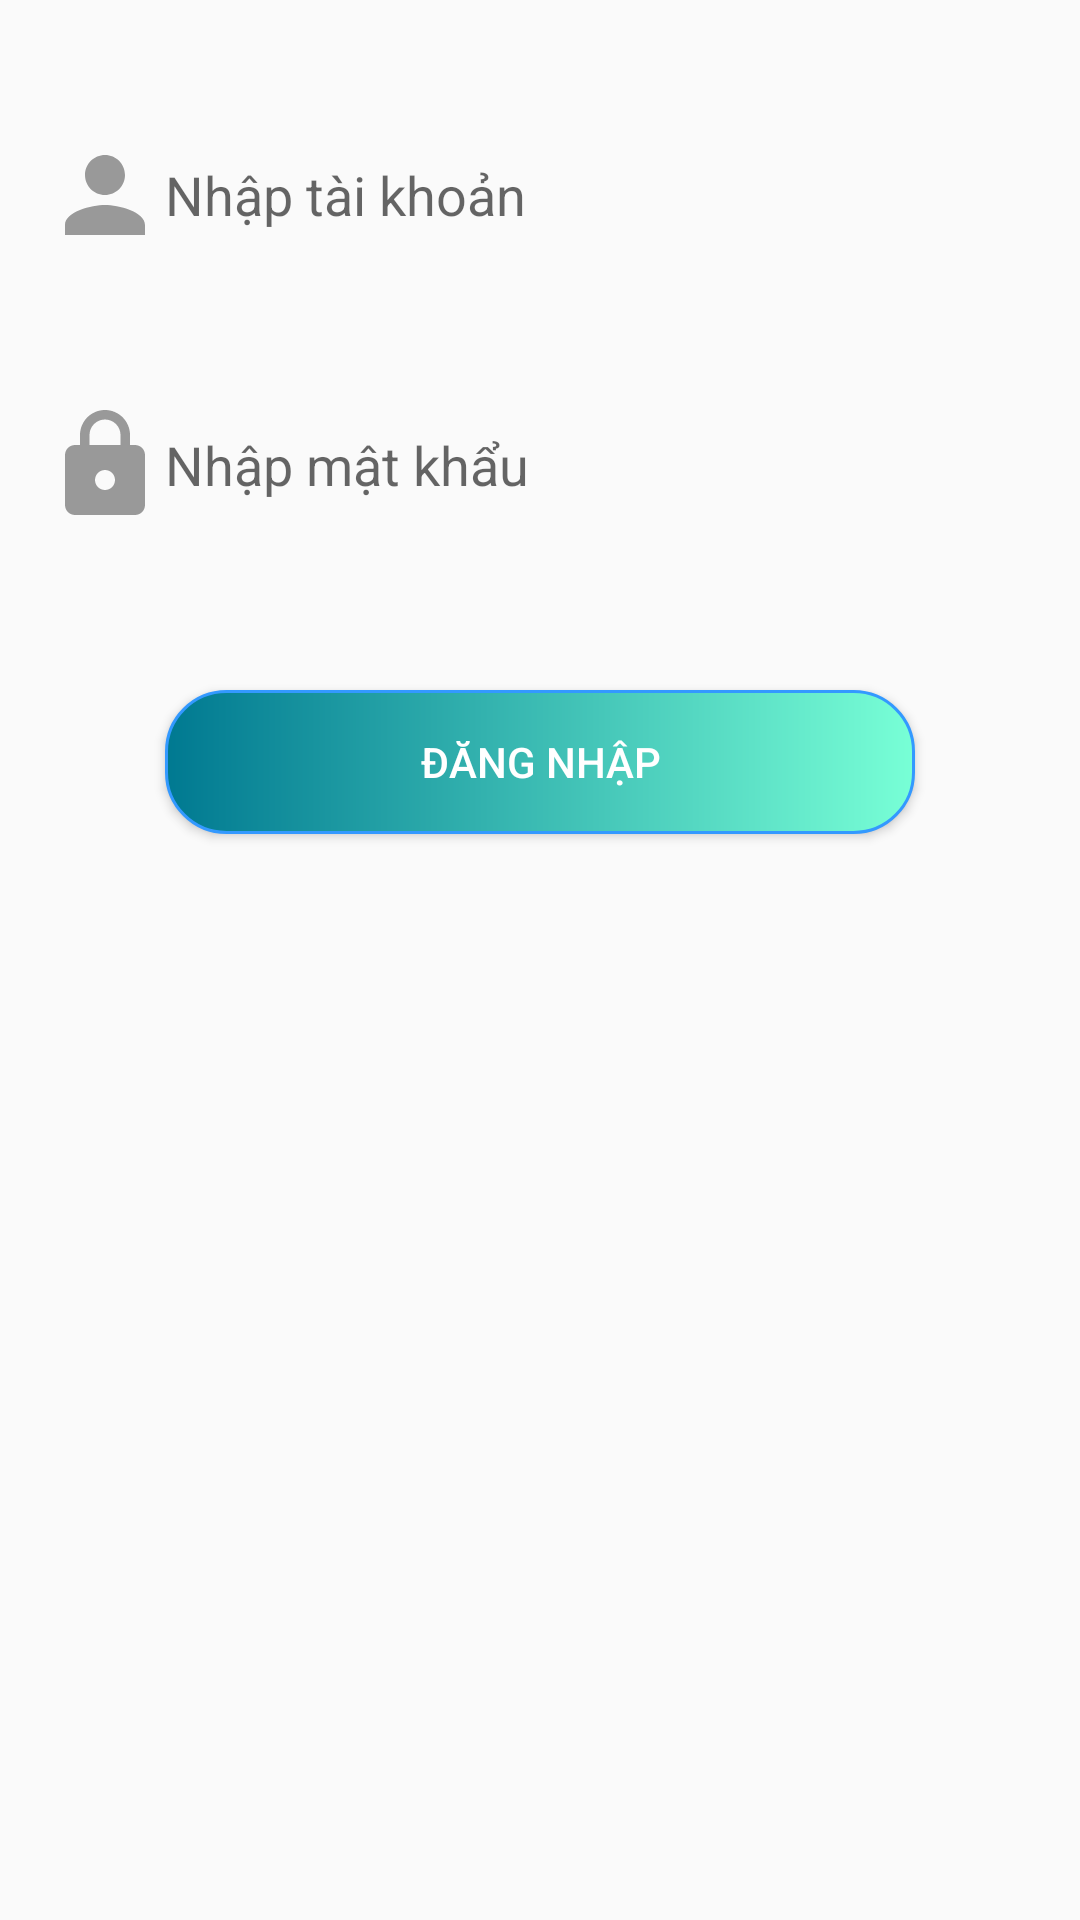

Produce the Android XML layout that renders to this screen, including the resource entries it uses.
<!-- AndroidManifest.xml: application theme Theme.Quan_li_cua_hang_xe_may -->
<!-- res/layout/login_tab_fragment.xml -->
<?xml version="1.0" encoding="utf-8"?>
<LinearLayout xmlns:android="http://schemas.android.com/apk/res/android"
    android:layout_width="match_parent"
    android:layout_height="match_parent"
    xmlns:app="http://schemas.android.com/apk/res-auto">
    <LinearLayout
        android:layout_width="match_parent"
        android:layout_height="match_parent"
        android:orientation="vertical">
        <EditText
            android:layout_marginTop="40dp"
            android:drawableLeft="@drawable/ic_user"
            android:layout_gravity="center"
            android:id="@+id/edit_taikhoan_dangnhap"
            android:hint="Nhập tài khoản"
            android:paddingStart="10dp"
            android:layout_width="350dp"
            android:layout_height="50dp"
            android:background="@drawable/vien2"/>

        <EditText
            android:inputType="textPassword"
            android:id="@+id/edit_matkhau_dangnhap"
            android:layout_marginTop="40dp"
            android:hint="Nhập mật khẩu"
            android:drawableLeft="@drawable/ic_pass"
            android:paddingStart="10dp"
            android:layout_gravity="center"
            android:layout_width="350dp"
            android:layout_height="50dp"
            android:background="@drawable/vien2"/>
        <Button
            android:id="@+id/btn_dangnhap"
            android:layout_gravity="center"
            android:layout_marginTop="50dp"
            android:textColor="@color/white"
            android:text="Đăng nhập"
            android:layout_width="250dp"
            android:layout_height="wrap_content"
            android:background="@drawable/vien"/>
    </LinearLayout>
</LinearLayout>
<!-- resources referenced by this layout -->
<resources>
  <color name="white">#ffffff</color>
  <!-- drawable ic_pass (drawable-v24) -->
  <vector android:height="40dp" android:tint="@color/gray"
      android:viewportHeight="24" android:viewportWidth="24"
      android:width="40dp" xmlns:android="http://schemas.android.com/apk/res/android">
      <path android:fillColor="@android:color/white" android:pathData="M18,8h-1L17,6c0,-2.76 -2.24,-5 -5,-5S7,3.24 7,6v2L6,8c-1.1,0 -2,0.9 -2,2v10c0,1.1 0.9,2 2,2h12c1.1,0 2,-0.9 2,-2L20,10c0,-1.1 -0.9,-2 -2,-2zM12,17c-1.1,0 -2,-0.9 -2,-2s0.9,-2 2,-2 2,0.9 2,2 -0.9,2 -2,2zM15.1,8L8.9,8L8.9,6c0,-1.71 1.39,-3.1 3.1,-3.1 1.71,0 3.1,1.39 3.1,3.1v2z"/>
  </vector>
  <!-- drawable ic_user (drawable-v24) -->
  <vector android:height="40dp" android:tint="@color/gray"
      android:viewportHeight="24"
      android:viewportWidth="24"
      android:width="40dp"
      xmlns:android="http://schemas.android.com/apk/res/android">
      <path android:fillColor="@android:color/white" android:pathData="M12,12c2.21,0 4,-1.79 4,-4s-1.79,-4 -4,-4 -4,1.79 -4,4 1.79,4 4,4zM12,14c-2.67,0 -8,1.34 -8,4v2h16v-2c0,-2.66 -5.33,-4 -8,-4z"/>
  </vector>
  <!-- drawable vien (drawable-v24) -->
  <?xml version="1.0" encoding="utf-8"?>
  <shape xmlns:android="http://schemas.android.com/apk/res/android">
      <stroke android:width="1dp" android:color="@color/articlecolor"/>
      <corners android:radius="20dp"/>
      <gradient
          android:startColor="@color/btn_bg_start"
          android:endColor="@color/btn_bg_end"/>
  </shape>
  <style name="Theme.Quan_li_cua_hang_xe_may" parent="Theme.MaterialComponents.DayNight.Bridge">
          
          <item name="colorPrimary">@color/blue</item>
          <item name="colorPrimaryVariant">@color/black</item>
          <item name="colorOnPrimary">@color/white</item>
          
          <item name="colorSecondary">@color/teal_200</item>
          <item name="colorSecondaryVariant">@color/teal_700</item>
          <item name="colorOnSecondary">@color/black</item>
          
          <item name="android:statusBarColor" tools:targetApi="l">@color/black</item>
          
      </style>
  <color name="gray">#999999</color>
  <color name="articlecolor">#3399FF</color>
  <color name="btn_bg_start">#007991</color>
  <color name="btn_bg_end">#78ffd6</color>
  <color name="blue">#0066cc</color>
  <color name="black">#000000</color>
  <color name="teal_200">#FF03DAC5</color>
  <color name="teal_700">#FF018786</color>
</resources>
